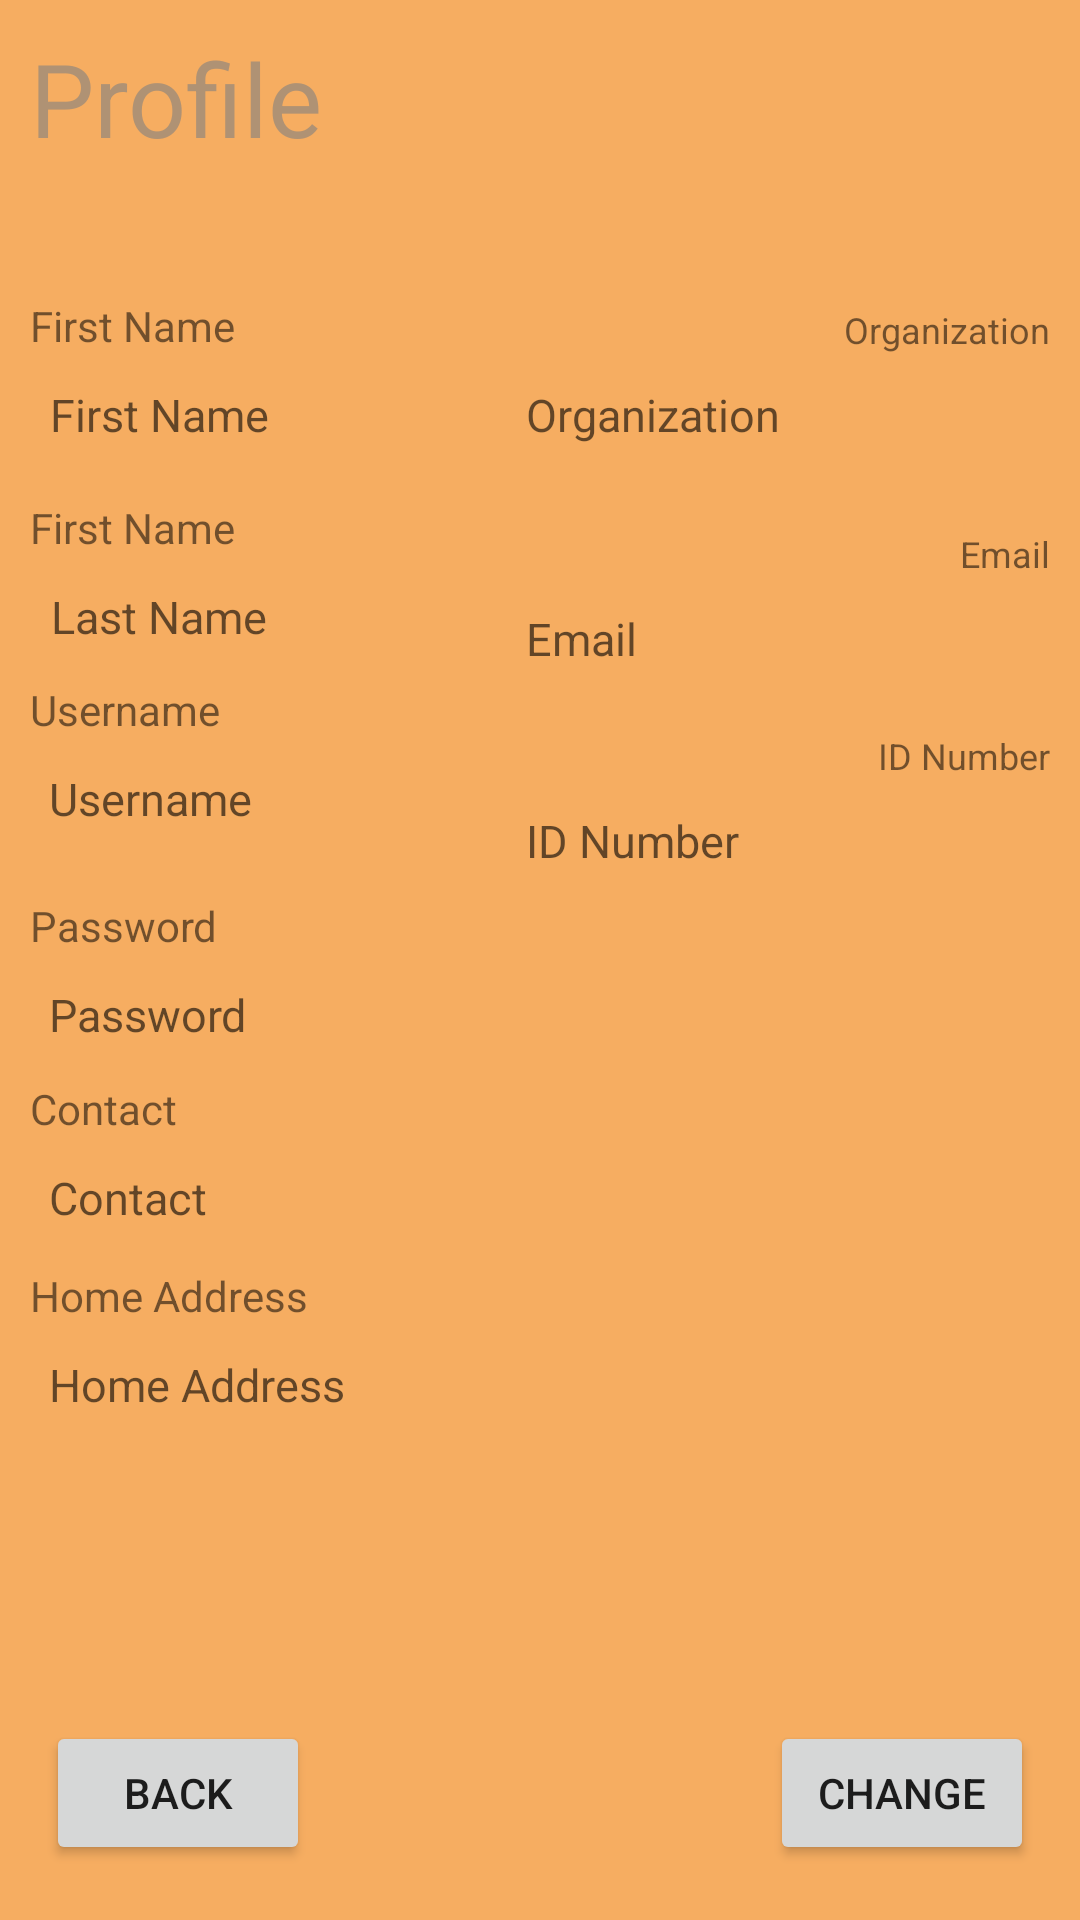

Layout XML and referenced resources for this Android screen:
<!-- AndroidManifest.xml: application theme AppTheme -->
<!-- res/layout/activity_profile.xml -->
<?xml version="1.0" encoding="utf-8"?>
<android.support.constraint.ConstraintLayout xmlns:android="http://schemas.android.com/apk/res/android"
    xmlns:app="http://schemas.android.com/apk/res-auto"
    xmlns:tools="http://schemas.android.com/tools"
    android:layout_width="match_parent"
    android:layout_height="match_parent"
    android:weightSum="10"
    android:background="@color/colorOrange"
    tools:context=".profile">

    <LinearLayout
        android:id="@+id/profTitle"
        app:layout_constraintTop_toTopOf="parent"
        android:layout_weight="2"
        android:layout_width="match_parent"
        android:layout_height="0dp">

        <TextView
            android:id="@+id/textProfile"
            android:layout_width="wrap_content"
            android:layout_height="wrap_content"
            android:layout_margin="10dp"
            android:text="Profile"
            android:textColor="@color/colorPrimaryDark"
            android:textSize="34sp" />

    </LinearLayout>


    <Button
        android:id="@+id/profBackButton"
        android:layout_width="wrap_content"
        android:layout_height="wrap_content"
        android:layout_marginStart="8dp"
        android:layout_marginTop="8dp"
        android:layout_marginEnd="8dp"
        android:layout_marginBottom="8dp"
        android:text="Back"
        app:layout_constraintBottom_toBottomOf="parent"
        app:layout_constraintEnd_toEndOf="parent"
        app:layout_constraintHorizontal_bias="0.028"
        app:layout_constraintStart_toStartOf="parent"
        app:layout_constraintTop_toTopOf="parent"
        app:layout_constraintVertical_bias="0.982" />

    <Button
        android:id="@+id/profChangeButton"
        android:layout_width="wrap_content"
        android:layout_height="wrap_content"
        android:layout_marginStart="8dp"
        android:layout_marginTop="8dp"
        android:layout_marginEnd="8dp"
        android:layout_marginBottom="8dp"
        android:text="Change"
        app:layout_constraintBottom_toBottomOf="parent"
        app:layout_constraintEnd_toEndOf="parent"
        app:layout_constraintHorizontal_bias="0.971"
        app:layout_constraintStart_toStartOf="parent"
        app:layout_constraintTop_toTopOf="parent"
        app:layout_constraintVertical_bias="0.982" />

    <TextView
        android:layout_width="wrap_content"
        android:layout_height="wrap_content"
        app:layout_constraintBottom_toTopOf="@+id/profUser"
        app:layout_constraintLeft_toLeftOf="parent"
        android:layout_margin="10dp"
        android:text="Username"/>

    <TextView
        android:id="@+id/profUser"
        android:layout_width="wrap_content"
        android:layout_height="wrap_content"
        android:layout_marginStart="8dp"
        android:layout_marginEnd="8dp"
        android:ems="10"
        android:textSize="15dp"
        android:inputType="textPersonName"
        android:hint="Username"
        app:layout_constraintBottom_toBottomOf="parent"
        app:layout_constraintEnd_toEndOf="parent"
        app:layout_constraintHorizontal_bias="0.049"
        app:layout_constraintStart_toStartOf="parent"
        app:layout_constraintTop_toBottomOf="@+id/profLastName"
        app:layout_constraintVertical_bias="0.1" />

    <TextView
        android:layout_width="wrap_content"
        android:layout_height="wrap_content"
        app:layout_constraintBottom_toTopOf="@+id/profPass"
        app:layout_constraintLeft_toLeftOf="parent"
        android:layout_margin="10dp"
        android:text="Password"/>

    <TextView
        android:id="@+id/profPass"
        android:layout_width="wrap_content"
        android:layout_height="wrap_content"
        android:layout_marginStart="8dp"
        android:layout_marginEnd="8dp"
        android:ems="10"
        android:textSize="15dp"
        android:inputType="textPersonName|textPassword"
        android:hint="Password"
        app:layout_constraintBottom_toBottomOf="parent"
        app:layout_constraintEnd_toEndOf="parent"
        app:layout_constraintHorizontal_bias="0.049"
        app:layout_constraintStart_toStartOf="parent"
        app:layout_constraintTop_toBottomOf="@+id/profUser"
        app:layout_constraintVertical_bias="0.15" />

    <TextView
        android:layout_width="wrap_content"
        android:layout_height="wrap_content"
        app:layout_constraintBottom_toTopOf="@+id/profContact"
        app:layout_constraintLeft_toLeftOf="parent"
        android:layout_margin="10dp"
        android:text="Contact"/>

    <TextView
        android:id="@+id/profContact"
        android:layout_width="wrap_content"
        android:layout_height="wrap_content"
        android:layout_marginStart="8dp"
        android:layout_marginEnd="8dp"
        android:ems="10"
        android:textSize="15dp"
        android:hint="Contact"
        app:layout_constraintBottom_toBottomOf="parent"
        app:layout_constraintEnd_toEndOf="parent"
        app:layout_constraintHorizontal_bias="0.049"
        app:layout_constraintStart_toStartOf="parent"
        app:layout_constraintTop_toBottomOf="@id/profPass"
        app:layout_constraintVertical_bias="0.15" />

    <TextView
        android:layout_width="wrap_content"
        android:layout_height="wrap_content"
        app:layout_constraintBottom_toTopOf="@+id/profAddress"
        app:layout_constraintLeft_toLeftOf="parent"
        android:layout_margin="10dp"
        android:text="Home Address"/>


    <TextView
        android:id="@+id/profAddress"
        android:layout_width="wrap_content"
        android:layout_height="wrap_content"
        android:layout_marginStart="8dp"
        android:layout_marginEnd="8dp"
        android:ems="10"
        android:hint="Home Address"
        android:textSize="15dp"
        app:layout_constraintBottom_toBottomOf="parent"
        app:layout_constraintEnd_toEndOf="parent"
        app:layout_constraintHorizontal_bias="0.05"
        app:layout_constraintStart_toStartOf="parent"
        app:layout_constraintTop_toBottomOf="@+id/profContact"
        app:layout_constraintVertical_bias="0.2" />

    <TextView
        android:layout_width="wrap_content"
        android:layout_height="wrap_content"
        app:layout_constraintBottom_toTopOf="@+id/profFirstName"
        app:layout_constraintLeft_toLeftOf="parent"
        android:layout_margin="10dp"
        android:text="First Name"/>


    <TextView
        android:id="@+id/profFirstName"
        android:layout_width="wrap_content"
        android:layout_height="wrap_content"
        android:layout_marginStart="8dp"
        android:layout_marginTop="8dp"
        android:layout_marginEnd="8dp"
        android:ems="10"
        android:inputType="textEmailAddress"
        android:hint="First Name"
        android:textSize="15dp"
        app:layout_constraintBottom_toBottomOf="parent"
        app:layout_constraintEnd_toEndOf="parent"
        app:layout_constraintHorizontal_bias="0.052"
        app:layout_constraintStart_toStartOf="parent"
        app:layout_constraintTop_toBottomOf="@id/profTitle"
        app:layout_constraintVertical_bias="0.1" />

    <TextView
        android:layout_width="wrap_content"
        android:layout_height="wrap_content"
        app:layout_constraintBottom_toTopOf="@+id/profOrganization"
        app:layout_constraintRight_toRightOf="parent"
        android:textSize="12dp"
        android:layout_margin="10dp"
        android:text="Organization"/>

    <TextView
        android:id="@+id/profOrganization"
        android:layout_width="wrap_content"
        android:layout_height="wrap_content"
        android:layout_marginStart="8dp"
        android:layout_marginTop="8dp"
        android:layout_marginEnd="8dp"
        android:ems="10"
        android:hint="Organization"
        android:textSize="15dp"
        app:layout_constraintBottom_toBottomOf="parent"
        app:layout_constraintEnd_toEndOf="parent"
        app:layout_constraintHorizontal_bias="0.052"

        app:layout_constraintTop_toBottomOf="@id/profTitle"
        app:layout_constraintVertical_bias="0.1" />

    <TextView
        android:layout_width="wrap_content"
        android:layout_height="wrap_content"
        app:layout_constraintBottom_toTopOf="@+id/profLastName"
        app:layout_constraintLeft_toLeftOf="parent"
        android:layout_margin="10dp"
        android:text="First Name"/>

    <TextView
        android:id="@+id/profLastName"
        android:layout_width="wrap_content"
        android:layout_height="wrap_content"
        android:layout_marginEnd="8dp"
        android:layout_marginStart="8dp"
        android:ems="10"
        android:textSize="15dp"
        android:hint="Last Name"
        app:layout_constraintBottom_toBottomOf="parent"
        app:layout_constraintEnd_toEndOf="parent"
        app:layout_constraintHorizontal_bias="0.054"
        app:layout_constraintStart_toStartOf="parent"
        app:layout_constraintTop_toBottomOf="@id/profFirstName"
        app:layout_constraintVertical_bias="0.10" />

    <TextView
        android:layout_width="wrap_content"
        android:layout_height="wrap_content"
        android:textSize="12dp"
        app:layout_constraintBottom_toTopOf="@+id/profCustomerIdNo"
        app:layout_constraintRight_toRightOf="parent"
        android:layout_margin="10dp"
        android:text="ID Number"/>

    <TextView
        android:id="@+id/profCustomerIdNo"
        android:layout_width="wrap_content"
        android:layout_height="wrap_content"
        android:layout_marginStart="8dp"
        android:layout_marginTop="8dp"
        android:layout_marginEnd="8dp"
        android:ems="10"
        android:hint="ID Number"
        android:textSize="15dp"
        app:layout_constraintBottom_toBottomOf="parent"
        app:layout_constraintEnd_toEndOf="parent"
        app:layout_constraintHorizontal_bias="0.052"
        app:layout_constraintTop_toBottomOf="@+id/profEmail"
        app:layout_constraintVertical_bias="0.1" />

    <TextView
        android:layout_width="wrap_content"
        android:layout_height="wrap_content"
        android:textSize="12dp"
        app:layout_constraintBottom_toTopOf="@+id/profEmail"
        app:layout_constraintRight_toRightOf="parent"
        android:layout_margin="10dp"
        android:text="Email"/>

    <TextView
        android:id="@+id/profEmail"
        android:layout_width="wrap_content"
        android:layout_height="wrap_content"
        android:layout_marginStart="8dp"
        android:layout_marginTop="8dp"
        android:layout_marginEnd="8dp"
        android:ems="10"
        android:hint="Email"
        android:textSize="15dp"
        app:layout_constraintBottom_toBottomOf="parent"
        app:layout_constraintEnd_toEndOf="parent"
        app:layout_constraintHorizontal_bias="0.052"

        app:layout_constraintTop_toBottomOf="@id/profOrganization"
        app:layout_constraintVertical_bias="0.1" />

</android.support.constraint.ConstraintLayout>
<!-- resources referenced by this layout -->
<resources>
  <color name="colorOrange">#F6AD61</color>
  <color name="colorPrimaryDark">#99808080</color>
  <style name="AppTheme" parent="Theme.AppCompat.Light.DarkActionBar">
          
          <item name="colorPrimary">@color/colorPrimary</item>
          <item name="colorPrimaryDark">@color/colorPrimaryDark</item>
          <item name="colorAccent">@color/colorAccent</item>
      </style>
  <color name="colorPrimary">#008577</color>
  <color name="colorAccent">#D81B60</color>
</resources>
